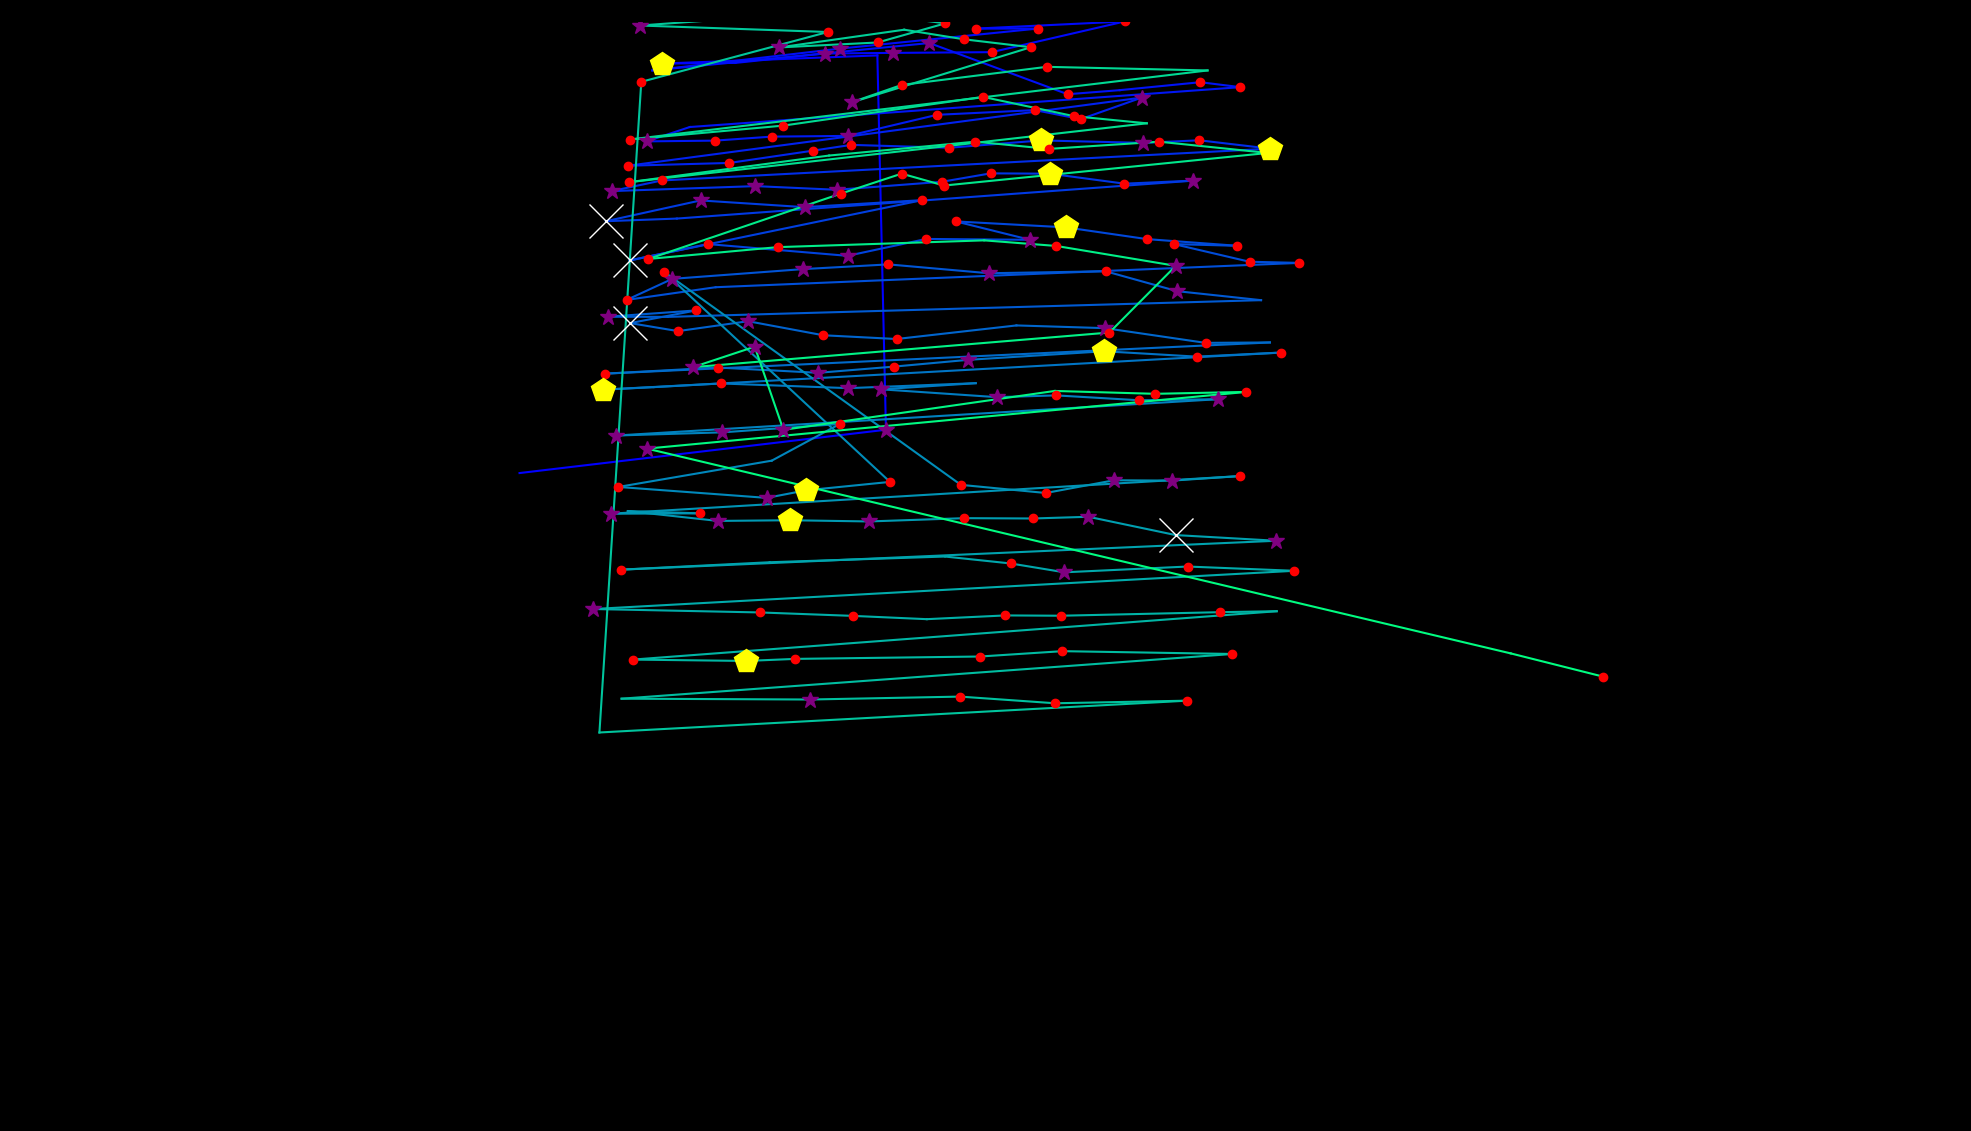

The table this chart was drawn from, first rows:
fixation_id, timestamp, avg_gaze_x, avg_gaze_y, duration
0.0, 24.1, 674.7, 854.5, 108.5
1.0, 156.7, 1151, 910.7, 301.3
2.0, 662.8, 1139, 1397, 96.41
3.0, 940, 859.5, 1386, 494.1
4.0, 1567, 955, 1387, 96.41
5.0, 1711, 1071, 1399, 265.1
6.0, 2025, 1160, 1400, 253.1
7.0, 2302, 1288, 1401, 120.5
8.0, 2844, 1461, 1441, 192.8
9.0, 3145, 1267, 1432, 144.6
10.0, 3314, 1348, 1432, 132.6
11.0, 3507, 1091, 1406, 277.2
12.0, 3868, 847.2, 1377, 108.5
13.0, 4025, 1207, 1413, 397.7
14.0, 4555, 1387, 1346, 241
15.0, 4820, 1454, 1352, 96.41
16.0, 4965, 1559, 1362, 132.6
17.0, 5122, 1611, 1356, 168.7
18.0, 5411, 895.8, 1304, 108.5
19.0, 5543, 839.9, 1285, 313.3
20.0, 5881, 928.5, 1286, 144.6
21.0, 6049, 1002, 1291, 204.9
22.0, 6327, 1101, 1292, 313.3
23.0, 6664, 1217, 1320, 132.6
24.0, 6953, 1344, 1326, 132.6
25.0, 7110, 1403, 1314, 241
26.0, 7375, 1483, 1342, 337.4
27.0, 7953, 815.8, 1254, 132.6
28.0, 8339, 947.2, 1257, 120.5
29.0, 8484, 1055, 1273, 192.8
30.0, 8930, 1106, 1281, 168.7
31.0, 9134, 1232, 1277, 168.7
32.0, 9339, 1352, 1286, 445.9
33.0, 9809, 1485, 1283, 265.1
34.0, 10098, 1557, 1287, 168.7
35.0, 10291, 1650, 1276, 482
36.0, 10834, 859.4, 1234, 120.5
37.0, 10978, 794.4, 1221, 289.2
38.0, 11520, 981.2, 1227, 325.4
39.0, 11870, 1087, 1222, 265.1
40.0, 12183, 1223, 1233, 132.6
41.0, 12424, 1287, 1244, 204.9
42.0, 12653, 1363, 1243, 506.1
43.0, 13183, 1460, 1230, 180.8
44.0, 13388, 1549, 1234, 349.5
45.0, 13894, 879, 1185, 96.41
46.0, 14015, 786.9, 1182, 964.1
47.0, 15003, 909.8, 1209, 313.3
48.0, 15341, 1045, 1200, 397.7
49.0, 15762, 1198, 1209, 204.9
50.0, 16401, 817.6, 1131, 783.3
51.0, 17208, 919.1, 1152, 120.5
52.0, 17666, 1101, 1137, 289.2
53.0, 17992, 1203, 1159, 168.7
54.0, 18197, 1338, 1157, 373.6
55.0, 18594, 1241, 1181, 216.9
56.0, 18859, 1385, 1174, 457.9
57.0, 19341, 1490, 1158, 144.6
58.0, 19558, 1606, 1150, 120.5
59.0, 19715, 1525, 1152, 144.6
... 137 more rows
